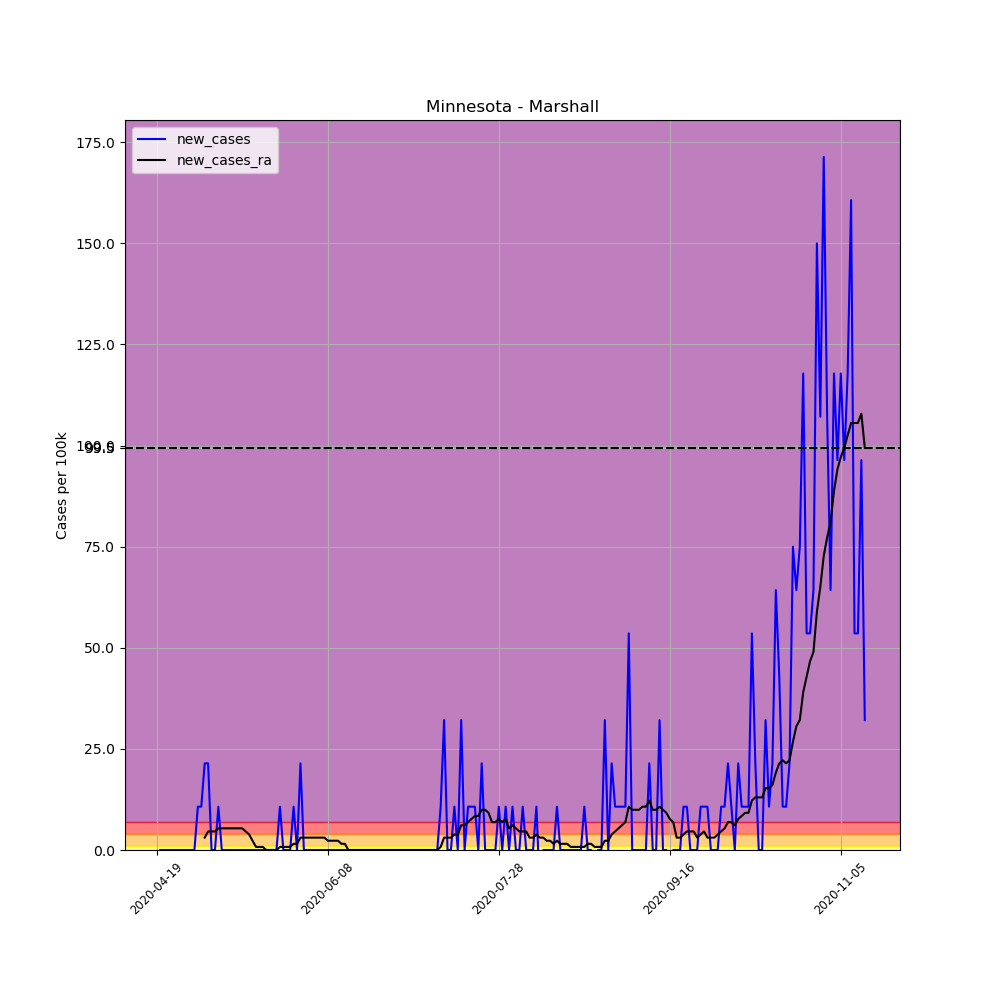

Source data for this figure (header and first rows):
, date, county, state, fips, cases, deaths, COUNTY, STNAME, CTYNAME, POPESTIMATE2019, per_100k, new_cases, new_cases_ra
636970, 2020-04-19, Marshall, Minnesota, 27089, 1, 0, 89, Minnesota, Marshall, 9336, 10.71, , 
636971, 2020-04-20, Marshall, Minnesota, 27089, 1, 0, 89, Minnesota, Marshall, 9336, 10.71, 0.0, 
636972, 2020-04-21, Marshall, Minnesota, 27089, 1, 0, 89, Minnesota, Marshall, 9336, 10.71, 0.0, 
636973, 2020-04-22, Marshall, Minnesota, 27089, 1, 0, 89, Minnesota, Marshall, 9336, 10.71, 0.0, 
636974, 2020-04-23, Marshall, Minnesota, 27089, 1, 0, 89, Minnesota, Marshall, 9336, 10.71, 0.0, 
636975, 2020-04-24, Marshall, Minnesota, 27089, 1, 0, 89, Minnesota, Marshall, 9336, 10.71, 0.0, 
636976, 2020-04-25, Marshall, Minnesota, 27089, 1, 0, 89, Minnesota, Marshall, 9336, 10.71, 0.0, 
636977, 2020-04-26, Marshall, Minnesota, 27089, 1, 0, 89, Minnesota, Marshall, 9336, 10.71, 0.0, 
636978, 2020-04-27, Marshall, Minnesota, 27089, 1, 0, 89, Minnesota, Marshall, 9336, 10.71, 0.0, 
636979, 2020-04-28, Marshall, Minnesota, 27089, 1, 0, 89, Minnesota, Marshall, 9336, 10.71, 0.0, 
636980, 2020-04-29, Marshall, Minnesota, 27089, 1, 0, 89, Minnesota, Marshall, 9336, 10.71, 0.0, 
636981, 2020-04-30, Marshall, Minnesota, 27089, 1, 0, 89, Minnesota, Marshall, 9336, 10.71, 0.0, 
636982, 2020-05-01, Marshall, Minnesota, 27089, 2, 0, 89, Minnesota, Marshall, 9336, 21.42, 10.71, 
636983, 2020-05-02, Marshall, Minnesota, 27089, 3, 0, 89, Minnesota, Marshall, 9336, 32.13, 10.71, 
636984, 2020-05-03, Marshall, Minnesota, 27089, 5, 0, 89, Minnesota, Marshall, 9336, 53.56, 21.42, 3.06
636985, 2020-05-04, Marshall, Minnesota, 27089, 7, 0, 89, Minnesota, Marshall, 9336, 74.98, 21.42, 4.591
636986, 2020-05-05, Marshall, Minnesota, 27089, 7, 0, 89, Minnesota, Marshall, 9336, 74.98, 0.0, 4.591
636987, 2020-05-06, Marshall, Minnesota, 27089, 7, 0, 89, Minnesota, Marshall, 9336, 74.98, 0.0, 4.591
636988, 2020-05-07, Marshall, Minnesota, 27089, 8, 0, 89, Minnesota, Marshall, 9336, 85.69, 10.71, 5.356
636989, 2020-05-08, Marshall, Minnesota, 27089, 8, 0, 89, Minnesota, Marshall, 9336, 85.69, 0.0, 5.356
636990, 2020-05-09, Marshall, Minnesota, 27089, 8, 0, 89, Minnesota, Marshall, 9336, 85.69, 0.0, 5.356
636991, 2020-05-10, Marshall, Minnesota, 27089, 8, 0, 89, Minnesota, Marshall, 9336, 85.69, 0.0, 5.356
636992, 2020-05-11, Marshall, Minnesota, 27089, 8, 0, 89, Minnesota, Marshall, 9336, 85.69, 0.0, 5.356
636993, 2020-05-12, Marshall, Minnesota, 27089, 8, 0, 89, Minnesota, Marshall, 9336, 85.69, 0.0, 5.356
636994, 2020-05-13, Marshall, Minnesota, 27089, 8, 0, 89, Minnesota, Marshall, 9336, 85.69, 0.0, 5.356
636995, 2020-05-14, Marshall, Minnesota, 27089, 8, 0, 89, Minnesota, Marshall, 9336, 85.69, 0.0, 5.356
636996, 2020-05-15, Marshall, Minnesota, 27089, 8, 0, 89, Minnesota, Marshall, 9336, 85.69, 0.0, 4.591
636997, 2020-05-16, Marshall, Minnesota, 27089, 8, 0, 89, Minnesota, Marshall, 9336, 85.69, 0.0, 3.825
636998, 2020-05-17, Marshall, Minnesota, 27089, 8, 0, 89, Minnesota, Marshall, 9336, 85.69, 0.0, 2.295
636999, 2020-05-18, Marshall, Minnesota, 27089, 8, 0, 89, Minnesota, Marshall, 9336, 85.69, 0.0, 0.7651
637000, 2020-05-19, Marshall, Minnesota, 27089, 8, 0, 89, Minnesota, Marshall, 9336, 85.69, 0.0, 0.7651
637001, 2020-05-20, Marshall, Minnesota, 27089, 8, 0, 89, Minnesota, Marshall, 9336, 85.69, 0.0, 0.7651
637002, 2020-05-21, Marshall, Minnesota, 27089, 8, 0, 89, Minnesota, Marshall, 9336, 85.69, 0.0, 1.0150610510858574e-15
637003, 2020-05-22, Marshall, Minnesota, 27089, 8, 0, 89, Minnesota, Marshall, 9336, 85.69, 0.0, 1.0150610510858574e-15
637004, 2020-05-23, Marshall, Minnesota, 27089, 8, 0, 89, Minnesota, Marshall, 9336, 85.69, 0.0, 1.0150610510858574e-15
637005, 2020-05-24, Marshall, Minnesota, 27089, 8, 0, 89, Minnesota, Marshall, 9336, 85.69, 0.0, 1.0150610510858574e-15
637006, 2020-05-25, Marshall, Minnesota, 27089, 9, 0, 89, Minnesota, Marshall, 9336, 96.4, 10.71, 0.7651
637007, 2020-05-26, Marshall, Minnesota, 27089, 9, 0, 89, Minnesota, Marshall, 9336, 96.4, 0.0, 0.7651
637008, 2020-05-27, Marshall, Minnesota, 27089, 9, 0, 89, Minnesota, Marshall, 9336, 96.4, 0.0, 0.7651
637009, 2020-05-28, Marshall, Minnesota, 27089, 9, 0, 89, Minnesota, Marshall, 9336, 96.4, 0.0, 0.7651
637010, 2020-05-29, Marshall, Minnesota, 27089, 10, 0, 89, Minnesota, Marshall, 9336, 107.1, 10.71, 1.53
637011, 2020-05-30, Marshall, Minnesota, 27089, 10, 0, 89, Minnesota, Marshall, 9336, 107.1, 0.0, 1.53
637012, 2020-05-31, Marshall, Minnesota, 27089, 12, 0, 89, Minnesota, Marshall, 9336, 128.5, 21.42, 3.06
637013, 2020-06-01, Marshall, Minnesota, 27089, 12, 0, 89, Minnesota, Marshall, 9336, 128.5, 0.0, 3.06
637014, 2020-06-02, Marshall, Minnesota, 27089, 12, 0, 89, Minnesota, Marshall, 9336, 128.5, 0.0, 3.06
637015, 2020-06-03, Marshall, Minnesota, 27089, 12, 0, 89, Minnesota, Marshall, 9336, 128.5, 0.0, 3.06
637016, 2020-06-04, Marshall, Minnesota, 27089, 12, 0, 89, Minnesota, Marshall, 9336, 128.5, 0.0, 3.06
637017, 2020-06-05, Marshall, Minnesota, 27089, 12, 0, 89, Minnesota, Marshall, 9336, 128.5, 0.0, 3.06
637018, 2020-06-06, Marshall, Minnesota, 27089, 12, 0, 89, Minnesota, Marshall, 9336, 128.5, 0.0, 3.06
637019, 2020-06-07, Marshall, Minnesota, 27089, 12, 0, 89, Minnesota, Marshall, 9336, 128.5, 0.0, 3.06
637020, 2020-06-08, Marshall, Minnesota, 27089, 12, 0, 89, Minnesota, Marshall, 9336, 128.5, 0.0, 2.295
637021, 2020-06-09, Marshall, Minnesota, 27089, 12, 0, 89, Minnesota, Marshall, 9336, 128.5, 0.0, 2.295
637022, 2020-06-10, Marshall, Minnesota, 27089, 12, 0, 89, Minnesota, Marshall, 9336, 128.5, 0.0, 2.295
637023, 2020-06-11, Marshall, Minnesota, 27089, 12, 0, 89, Minnesota, Marshall, 9336, 128.5, 0.0, 2.295
637024, 2020-06-12, Marshall, Minnesota, 27089, 12, 0, 89, Minnesota, Marshall, 9336, 128.5, 0.0, 1.53
637025, 2020-06-13, Marshall, Minnesota, 27089, 12, 0, 89, Minnesota, Marshall, 9336, 128.5, 0.0, 1.53
637026, 2020-06-14, Marshall, Minnesota, 27089, 12, 0, 89, Minnesota, Marshall, 9336, 128.5, 0.0, 1.0150610510858574e-15
637027, 2020-06-15, Marshall, Minnesota, 27089, 12, 0, 89, Minnesota, Marshall, 9336, 128.5, 0.0, 1.0150610510858574e-15
637028, 2020-06-16, Marshall, Minnesota, 27089, 12, 0, 89, Minnesota, Marshall, 9336, 128.5, 0.0, 1.0150610510858574e-15
637029, 2020-06-17, Marshall, Minnesota, 27089, 12, 0, 89, Minnesota, Marshall, 9336, 128.5, 0.0, 1.0150610510858574e-15
... 148 more rows
